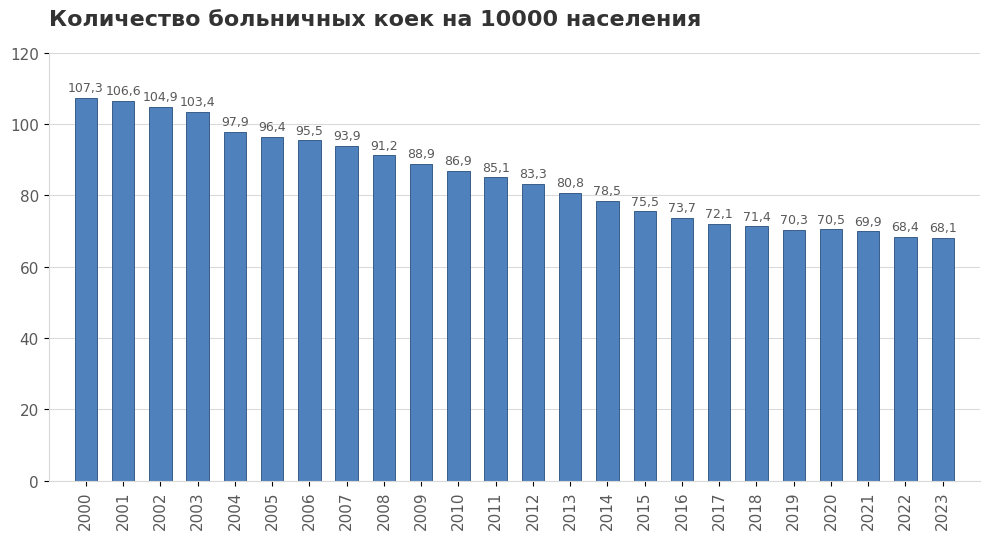
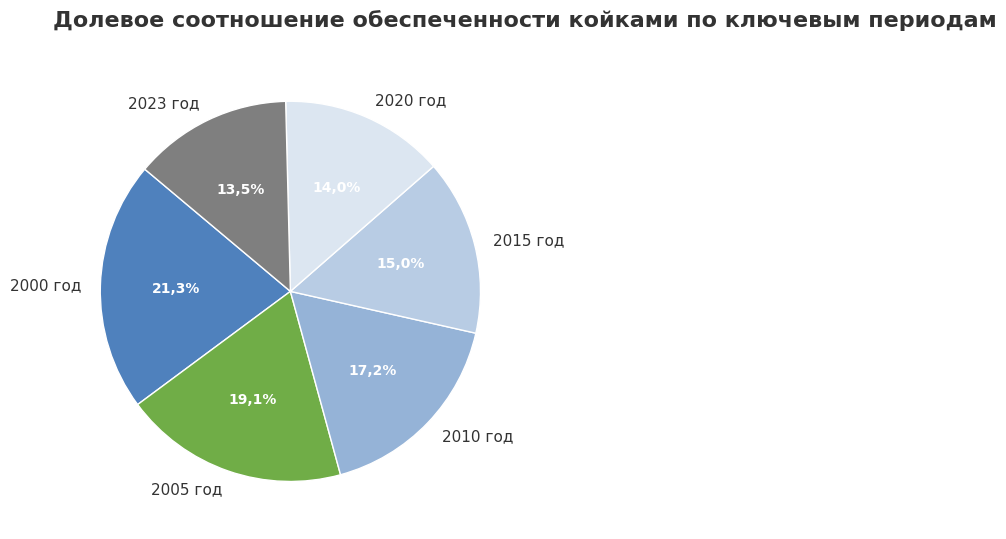

Here is the Python script that generated these plots, in order:
import matplotlib.pyplot as plt

years = list(range(2000, 2024))
beds = [
    107.3, 106.6, 104.9, 103.4, 97.9, 96.4, 95.5, 93.9, 
    91.2, 88.9, 86.9, 85.1, 83.3, 80.8, 78.5, 75.5, 
    73.7, 72.1, 71.4, 70.3, 70.5, 69.9, 68.4, 68.1
]

plt.figure(figsize=(10, 5.5), facecolor='white')

plt.rcParams['font.family'] = 'sans-serif'
plt.rcParams['font.sans-serif'] = ['Calibri', 'Arial', 'DejaVu Sans']
bars = plt.bar(years, beds, color='#4F81BD', edgecolor='#385D8A', linewidth=0.7, width=0.6)

plt.grid(axis='y', linestyle='-', color='#D9D9D9', linewidth=0.75)
plt.gca().set_axisbelow(True)
plt.title('Количество больничных коек на 10000 населения', fontsize=16, fontname='Calibri', color='#333333', weight='bold', pad=20, loc='left')
plt.xticks(years, rotation=90, color='#595959', fontsize=11, fontname='Calibri')
plt.yticks(color='#595959', fontsize=11, fontname='Calibri')
plt.gca().spines['top'].set_visible(False)
plt.gca().spines['right'].set_visible(False)
plt.gca().spines['left'].set_color('#D9D9D9')
plt.gca().spines['bottom'].set_color('#D9D9D9')


for bar in bars:
    yval = bar.get_height()
    plt.text(bar.get_x() + bar.get_width()/2, yval + 1, f'{yval}'.replace('.', ','), ha='center', va='bottom', fontsize=9, color='#595959', fontname='Calibri')


plt.xlim(1999, 2024)
plt.ylim(0, 120)
plt.tight_layout()
plt.show()

# ============================КРУГОВАЯ ДИАГРАММА===================================


pie_years = ['2000 год', '2005 год', '2010 год', '2015 год', '2020 год', '2023 год']
pie_beds = [107.3, 96.4, 86.9, 75.5, 70.5, 68.1]


excel_pie_colors = ['#4F81BD', '#70AD47', '#95B3D7', '#B8CCE4', '#DCE6F1', '#7F7F7F']

plt.figure(figsize=(10, 5.5), facecolor='white')

wedges, texts, autotexts = plt.pie(
    pie_beds, 
    labels=pie_years, 
    colors=excel_pie_colors,
    autopct=lambda p: f'{p:.1f}%'.replace('.', ','),
    startangle=140, 
    textprops={'fontname': 'Calibri', 'color': '#333333', 'fontsize': 11},
    wedgeprops={'edgecolor': 'white', 'linewidth': 1})

for autotext in autotexts:
    autotext.set_color('white')
    autotext.set_fontsize(10)
    autotext.set_weight('bold')

plt.title('Долевое соотношение обеспеченности койками по ключевым периодам', 
          fontsize=16, fontname='Calibri', color='#333333', weight='bold', pad=20, loc='left')

plt.tight_layout()
plt.show()
